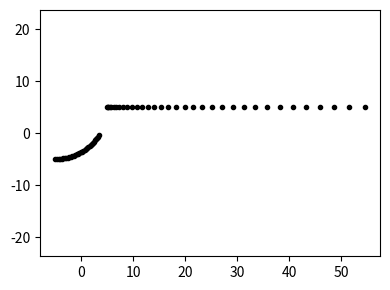

The matplotlib source for this figure:
import numpy as np
import matplotlib.pyplot as plt
import math


class Parameters:
    pass

class KinematicState:
    def __init__(self, pos = np.zeros(2), \
        long_speed = 0, long_acc = 0, yaw_angle = 0, yaw_rate = 0):
        self.pos = pos
        self.long_speed = long_speed
        self.long_acc = long_acc
        self.yaw_angle = yaw_angle
        self.yaw_rate = yaw_rate

class Trajectory:
    def __init__(self, simulation, initial_state = KinematicState()):
        # allocate and initialise numpy arrays for action variables
        self.long_acc = initial_state.long_acc \
            * np.ones(simulation.settings.n_time_steps)
        self.yaw_rate = initial_state.yaw_rate \
            * np.ones(simulation.settings.n_time_steps)
        # allocate numpy arrays for variables to be simulated
        self.pos = math.nan * np.ones((2, simulation.settings.n_time_steps))
        self.long_speed = math.nan * np.ones(simulation.settings.n_time_steps)
        self.yaw_angle = math.nan * np.ones(simulation.settings.n_time_steps)
        # set initial state for variables to be simulated
        self.pos[:, 0] = initial_state.pos
        self.long_speed[0] = initial_state.long_speed
        self.yaw_angle[0] = initial_state.yaw_angle


class BaseAgent:

    # these are all to be overridden and implemented by descendant classes
    def get_default_parameters(self):
        """Return a Parameters object with default parameter values."""
        empty_parameters = Parameters()
        return empty_parameters
    def prepare_for_action_update(self):
        """Make any preparations needed by this agent and/or other agents in 
        the simulation, before making the action update. 
        """
        pass
    def do_action_update(self):
        """Do the action update for the agent. 
        """
        #print('Updating agent %s to time step %i' % (self.name, self.simulation.state.i_time_step))
        pass


    # def prepare_for_simulation(self):
    #     self.other_agents = self.simulation.get_other_agents(self)


    def get_state(self, i_time_step):
        state = KinematicState(pos = self.trajectory.pos[:, i_time_step], \
            long_speed = self.trajectory.long_speed[i_time_step], \
            long_acc = self.trajectory.long_acc[i_time_step], \
            yaw_angle = self.trajectory.yaw_angle[i_time_step], \
            yaw_rate = self.trajectory.yaw_rate[i_time_step])
        return state

    def get_current_state(self):
        state = self.get_state(self.simulation.state.i_time_step)
        return state


    def get_future_state(self, local_long_accs, local_yaw_rates, 
        i_start_time_step, n_time_steps_to_advance):
        """Use the supplied action vectors, simulate the specified number of
        time steps ahead from the agent's state at the specified starting time 
        step, and return the resulting agent state.
        """
        
        local_pos = self.trajectory.pos[:, i_start_time_step]
        local_long_speed = self.trajectory.long_speed[i_start_time_step]
        local_yaw_angle = self.trajectory.yaw_angle[i_start_time_step]
        
        for i in range(i_start_time_step + 1, \
            i_start_time_step + n_time_steps_to_advance + 1):
            local_long_speed += \
                local_long_accs[i-1] * self.simulation.settings.time_step
            local_yaw_angle += \
                local_yaw_rates[i-1] * self.simulation.settings.time_step
            local_pos = local_pos \
                + self.simulation.settings.time_step * local_long_speed \
                * np.array([math.cos(local_yaw_angle), math.sin(local_yaw_angle)])

        return (local_pos, local_long_speed, local_yaw_angle)


    def do_kinematics_update(self):
        i_time_step = self.simulation.state.i_time_step
        (self.trajectory.pos[:, i_time_step], \
            self.trajectory.long_speed[i_time_step], \
            self.trajectory.yaw_angle[i_time_step]) = \
            self.get_future_state( \
                self.trajectory.long_acc, self.trajectory.yaw_rate, \
                i_time_step-1, 1)

    def plot_trajectory(self):
        plt.plot(self.trajectory.pos[0, ::3], self.trajectory.pos[1, ::3], \
            self.plot_color + '.')
                
    def plot_time_series(self, speed_ax, yaw_ax):
        speed_ax.plot(self.simulation.time_stamps, self.trajectory.long_speed, \
            self.plot_color + '-')
        yaw_ax.plot(self.simulation.time_stamps, self.trajectory.yaw_angle * 180/math.pi, \
            self.plot_color + '-')

    def __init__(self, name, simulation, initial_state, plot_color = 'k'):
        # store agent name and plot color
        self.name = name
        self.plot_color = plot_color
        # assign agent to simulation
        self.i_agent = simulation.add_agent(self)
        self.simulation = simulation
        # parse the provided initial state, if any
        if initial_state is None:
            initial_state = KinematicState() # all zeros
        else:
            if initial_state.pos is None:
                initial_state.pos = np.zeros(2)
            if initial_state.long_speed is None:
                initial_state.long_speed = 0
            if initial_state.long_acc is None:
                initial_state.long_acc = 0
            if initial_state.yaw_angle is None:
                initial_state.long_acc = 0
            if initial_state.yaw_rate is None:
                initial_state.yaw_rate = 0
        # create a Trajectory object for the agent
        self.trajectory = Trajectory(simulation, initial_state)


class AgentWithGoal(BaseAgent):

    def plot_trajectory(self):
        super().plot_trajectory()
        plt.plot(self.goal[0], self.goal[1], 'g+')
        plt.xlabel('x (m)')
        plt.ylabel('y (m)')


    def __init__(self, name, simulation, initial_state, goal, plot_color = 'k'):
        # check if the caller has provided start and goal positions, but no
        # starting yaw angle - if so set it to point at goal
        if (initial_state is not None) and (initial_state.pos is not None) \
            and (goal is not None) and (initial_state.yaw_angle) is None:
            agent_to_goal_vector = goal - initial_state.pos
            initial_state.yaw_angle = \
                np.arctan2(agent_to_goal_vector[1], agent_to_goal_vector[0])
        # parse and store the agent's goal position
        if goal is None:
            goal = np.zeros(2)
        self.goal = goal
        # run ancestor initialisation
        super().__init__(name, simulation, initial_state, plot_color)


class SimulationSettings:
    def __init__(self, time_stamps, time_step):
        self.start_time = time_stamps[0]
        self.end_time = time_stamps[-1]
        self.time_step = time_step
        self.n_time_steps = len(time_stamps)

class SimulationState:
    def __init__(self, simulation):
        self.simulation = simulation
        self.i_time_step = 0
        self.time = simulation.time_stamps[0]
    def set_time_step(self, i_time_step):
        self.i_time_step = i_time_step
        self.time = self.simulation.time_stamps[i_time_step]


class Simulation:

    def add_agent(self, agent):
        self.agents.append(agent)
        return len(self.agents)-1

    # def get_other_agents(self, calling_agent):
    #     other_agents = []
    #     for agent in self.agents:
    #         if agent is not calling_agent:
    #             other_agents.append(agent)
    
    def plot_trajectories(self):
        plt.figure(figsize = [4, 3])
        for agent in self.agents:
            agent.plot_trajectory()
        plt.axis('equal')
        plt.tight_layout()

    def plot_time_series(self):
        fig, (speed_ax, yaw_ax) = plt.subplots(2, 1, sharex = True, figsize = [3, 3])
        for agent in self.agents:
            agent.plot_time_series(speed_ax, yaw_ax)
        speed_ax.set_ylabel('v (m/s)')
        yaw_ax.set_ylabel('$\psi$ (deg)')
        yaw_ax.set_xlabel('t (s)')
        plt.tight_layout()

    def run(self):

        # for agent in self.agents:
        #     agent.prepare_for_simulation()

        for i_time_step in range(self.settings.n_time_steps):
            self.state.set_time_step(i_time_step)
            if i_time_step > 0:
                for agent in self.agents:
                    agent.do_kinematics_update()
            for agent in self.agents:
                agent.prepare_for_action_update()
            for agent in self.agents:
                agent.do_action_update()

    
    def __init__(self, start_time, end_time, time_step):
        self.time_stamps = np.arange(start_time, end_time, time_step)
        self.settings = SimulationSettings(self.time_stamps, time_step) 
        self.state = SimulationState(self)
        self.agents = []

    

if __name__ == "__main__":
    test_simulation = Simulation(0, 10, 0.1)
    agent_A = BaseAgent( 'A', test_simulation, initial_state = \
        KinematicState( pos = np.array((-5, -5)), long_speed = 1, yaw_rate = 0.1 ) )
    agent_B = BaseAgent( 'B', test_simulation, initial_state = \
        KinematicState( pos = np.array((5, 5)), long_acc = 1 ) )
    test_simulation.run()
    print(agent_A.trajectory.pos)
    print(agent_B.trajectory.pos)
    test_simulation.plot_trajectories()
    plt.show()

    
